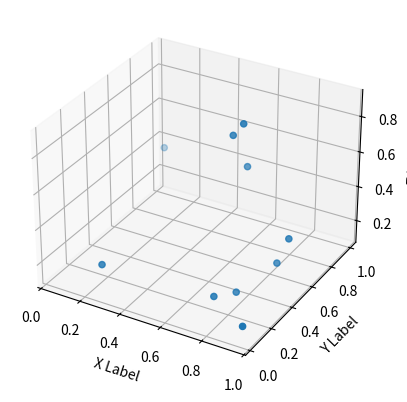

Here is the Python script that generated this plot:
import matplotlib.pyplot as plt
from mpl_toolkits.mplot3d import Axes3D
import numpy as np

# 创建一个新的图形
fig = plt.figure()
ax = fig.add_subplot(111, projection='3d')

# 生成三维点
x = np.random.rand(10)
y = np.random.rand(10)
z = np.random.rand(10)

# 绘制三维点
ax.scatter(x, y, z)

# 设置坐标轴标签
ax.set_xlabel('X Label')
ax.set_ylabel('Y Label')
ax.set_zlabel('Z Label')

# 显示图形
plt.show()
